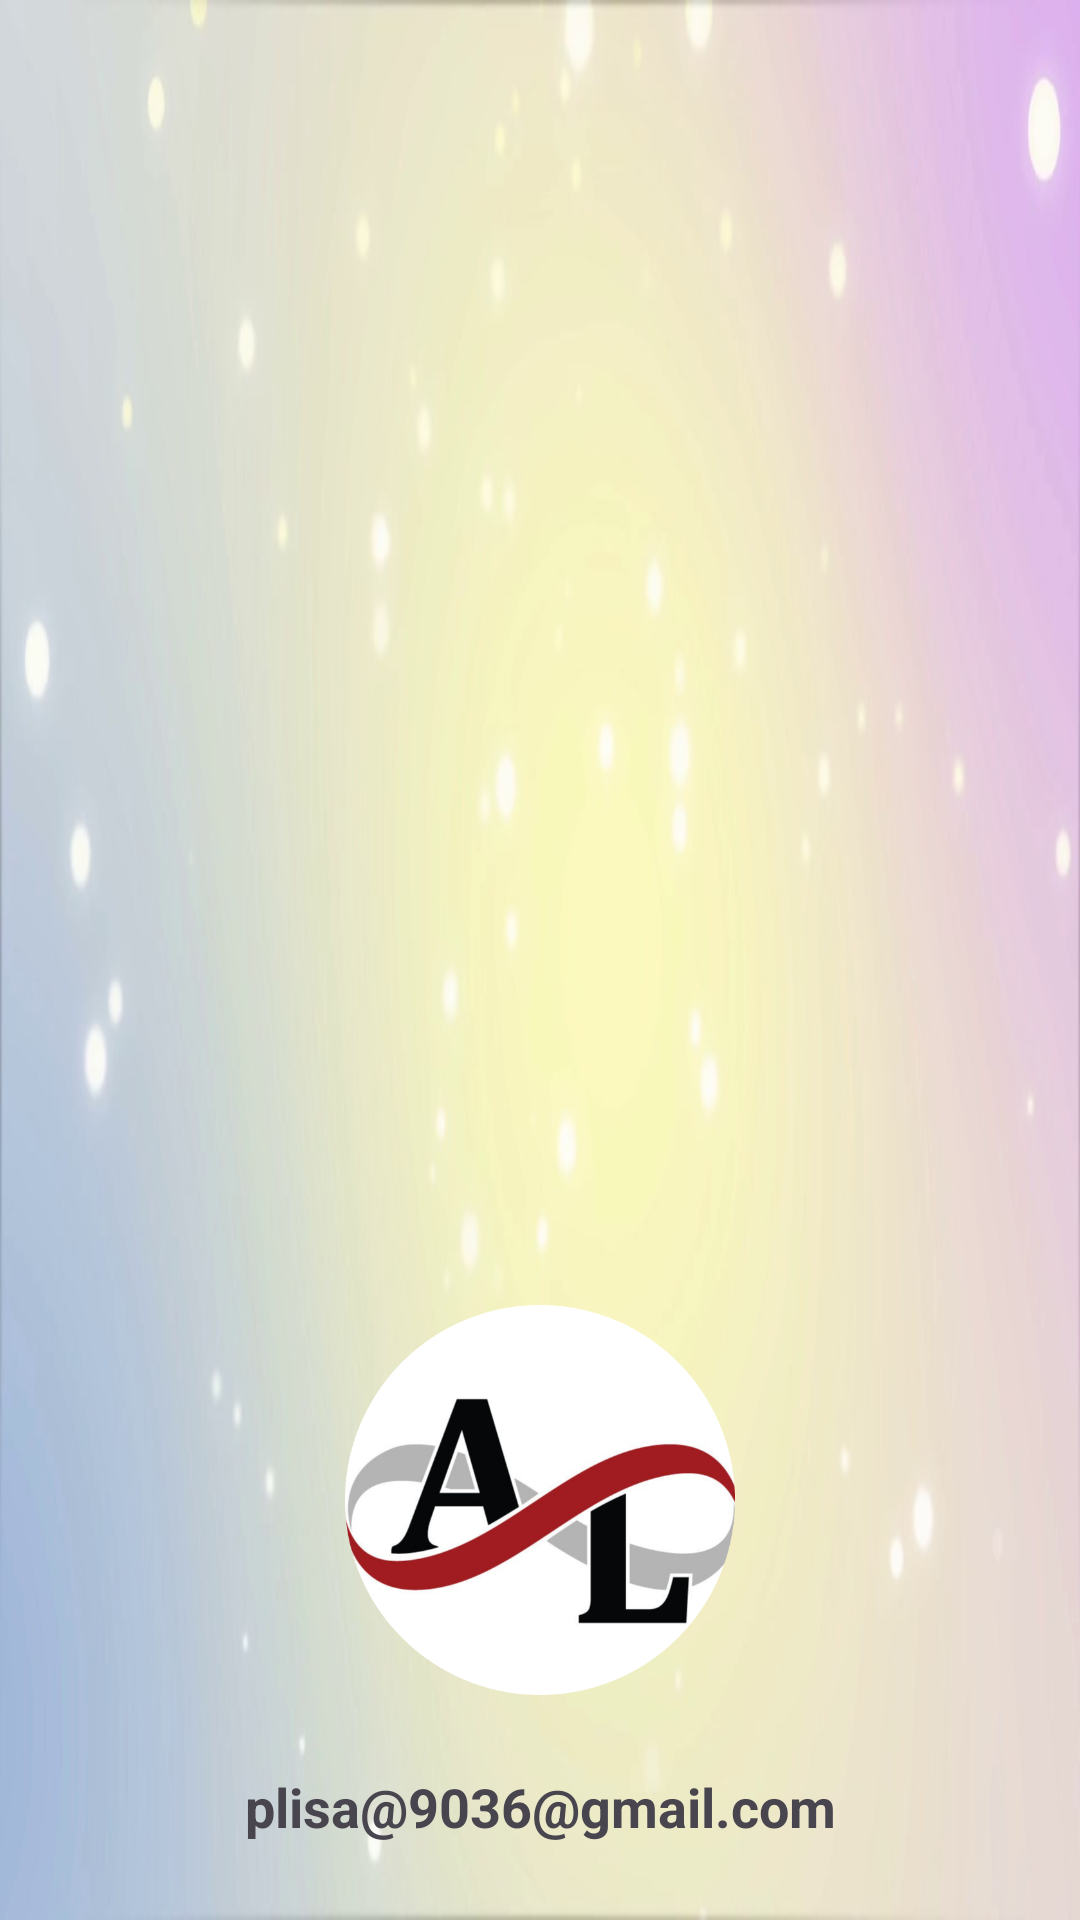

Here is an Android app screen rendered from its layout file. Give the layout XML and the strings, colors and styles it references.
<!-- AndroidManifest.xml: application theme Theme.NavigationDrawer. -->
<!-- res/layout/nav_header.xml -->
<?xml version="1.0" encoding="utf-8"?>
<LinearLayout xmlns:android="http://schemas.android.com/apk/res/android"
    android:orientation="vertical"
    android:layout_width="match_parent"
    android:layout_height="220dp"
    android:gravity="bottom"
    android:padding="16dp"
    android:background="@drawable/background"
    android:scaleType="fitCenter"
    android:adjustViewBounds="true">




    <ImageView
        android:layout_width="wrap_content"
        android:layout_height="130dp"
        android:layout_margin="25dp"
        android:src="@drawable/lisalogo"/>

    <TextView
        android:layout_width="match_parent"
        android:layout_height="34dp"
        android:text="plisa@9036@gmail.com"
        android:textStyle="bold"
        android:textSize="@dimen/text_large"
        android:textAlignment="center">

    </TextView>


</LinearLayout>
<!-- resources referenced by this layout -->
<resources>
  <dimen name="text_large">18sp</dimen>
  <!-- drawable background: jpeg bitmap (drawable, 44570 bytes) -->
  <!-- drawable lisalogo: png bitmap (drawable, 121373 bytes) -->
  <style name="Theme.NavigationDrawer." parent="Base.Theme.NavigationDrawer." />
  <style name="Base.Theme.NavigationDrawer." parent="Theme.Material3.DayNight.NoActionBar">
  
          <item name="android:windowTranslucentStatus">true</item>
          <item name="android:windowLightStatusBar">true</item>
          <item name="android:windowDrawsSystemBarBackgrounds">false</item>
  
  
          
          
      </style>
</resources>
